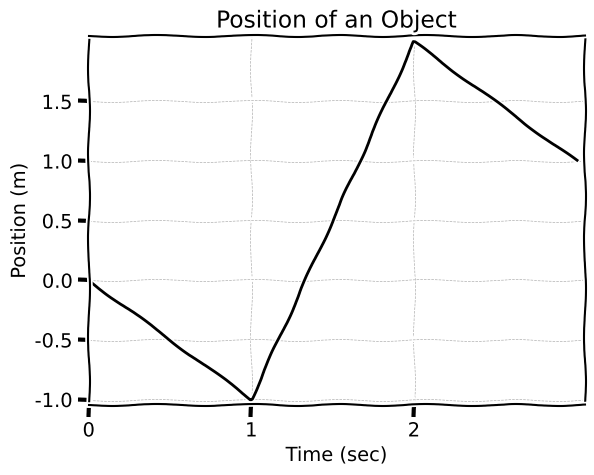

The script that saved this image:
#!/usr/bin/python
import numpy as np
import matplotlib.pyplot as plt


class BasicPlot:

    def __init__(self):
        self.clearPlot()


    def clearPlot(self):
        plt.clf()

    def addFunction(self,domain,range,format,width=2.0):
        plt.plot(domain,range,format,linewidth=width)

    def setAxesBounds(self,lowx,highx,lowy,highy):
        plt.xlim([lowx,highx])
        plt.ylim([lowy,highy])

    def setupGrid(self,thickness=1.0,style='--',
                  startx=0.0,deltax=0.1,endx=1.0,
                  starty=0.0,deltay=0.1,endy=1.0):

        ax = plt.gca()
        xticklines = plt.getp(ax, 'xticklines')
        yticklines = plt.getp(ax, 'yticklines')
        xgridlines = plt.getp(ax, 'xgridlines')
        ygridlines = plt.getp(ax, 'ygridlines')
        xticklabels = plt.getp(ax, 'xticklabels')
        yticklabels = plt.getp(ax, 'yticklabels')

        plt.setp(xticklines, 'linewidth', thickness)
        plt.setp(yticklines, 'linewidth', thickness)
        plt.setp(xgridlines, 'linestyle', style)
        plt.setp(ygridlines, 'linestyle', style)
        plt.setp(yticklabels, 'color', 'k', fontsize='medium')
        plt.setp(xticklabels, 'color', 'k', fontsize='medium')
        ax.set_xticks(np.arange(startx,endx,deltax))
        ax.set_yticks(np.arange(starty,endy,deltay))

        ax.xaxis.grid(linewidth=thickness)
        ax.yaxis.grid(linewidth=thickness)
        plt.grid(True)

    def xAxisTicks(self,positions,labels,rot="horizontal",margins=0.2):
        plt.xticks(positions,labels,rotation=rot)
        plt.margins(margins)

    def yAxisTicks(self,positions,labels,rot="horizontal",margins=0.2):
        plt.yticks(positions,labels,rotation=rot)
        plt.margins(margins)


    def axesDecorations(self,title,horiztonalLabel,verticallabel):

        plt.xlabel(horiztonalLabel)
        plt.ylabel(verticallabel)
        plt.title(title)

    def placeText(self,xpos,ypos,text,**kwargs):
        plt.text(xpos,ypos,text,kwargs)

    def clearPlot(self):
        plt.clf()

    def markJumps(self,jumps,symbolSize):
        for jump in jumps:
            if(jump[2]):
                plt.plot(jump[0],jump[1],'ok',markersize=symbolSize,mfc='black')
            else:
                plt.plot(jump[0],jump[1],'ok',markersize=symbolSize,mfc='white')

    def subplot(self,row,col,number):
        plt.subplot(row,col,number)


if (__name__ =='__main__') :
    plotter = BasicPlot()

    #plt.xkcd(randomness=0.1)
    #with plt.xkcd():
    plotter.clearPlot()

    with plt.xkcd():
        plotter.addFunction([0,1,2,3],[0,-1.0,2,1], 'k-',2.0)
        plotter.setupGrid(0.5,'--',
                          0.0,1.0,3.0,
                         -1.0,0.5,2.0,)
        plotter.axesDecorations('Position of an Object','Time (sec)','Position (m)')
        #plt.text(1.0,3.025, r'$\alpha=100,\ \sigma=15$'


    plotter.setAxesBounds(0.0,3.05,-1.05,2.05)
    plt.show()
    #plt.savefig('preClass3.pgf')

